Run: headless pygame with SDL's dummy video driver; simulated clock (each Clock.tick advances the game by its frame time, no real sleeping); random seed 0; keys injected as events and as key.get_pressed() state; no mouse input.
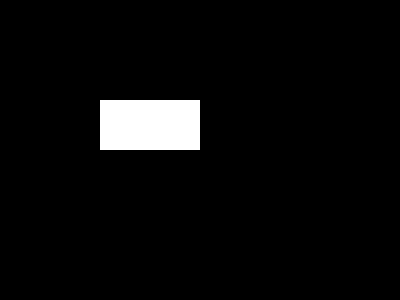
Frame 1 of 4 · flips 1–60 · no input
Frame 2 of 4 · flips 61–180 · tapped SPACE, RETURN · held RIGHT (→), D · screen unchanged from frame 1, image omitted
Frame 3 of 4 · flips 181–300 · held DOWN (↓), S · screen unchanged from frame 2, image omitted
Frame 4 of 4 · flips 301–420 · held LEFT (←), A, UP (↑), W · screen unchanged from frame 3, image omitted

The pygame program that drew these frames:


import pygame, sys
from pygame.locals import *

pygame.init()
DISPLAYSURF = pygame.display.set_mode((400,300))
pygame.display.set_caption('Hello World')

white = (255,255,255)

pygame.draw.rect(DISPLAYSURF,white,(100,100,100,50))

while True:
        for event in pygame.event.get():
                if event.type == QUIT:
                        pygame.quit()
                        sys.exit()
        pygame.display.update()
